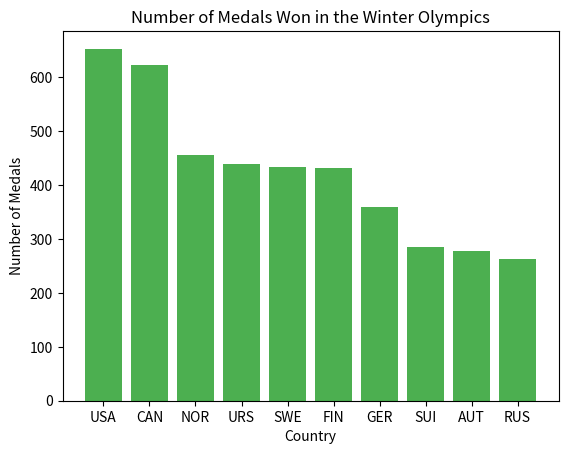

Here is the Python script that generated this plot:
import matplotlib.pyplot as plt
import numpy as np

# x variable
x = np.array(["USA", "CAN", "NOR", "URS", "SWE", "FIN", "GER", "SUI", "AUT", "RUS"])
# y variable
y = np.array([653, 623, 456, 440, 433, 432, 360, 285, 277, 262,   ])

plt.xlabel("Country")
plt.ylabel("Number of Medals")
plt.title("Number of Medals Won in the Winter Olympics")
plt.bar(x, y, color = "#4CAF50")
plt.show()